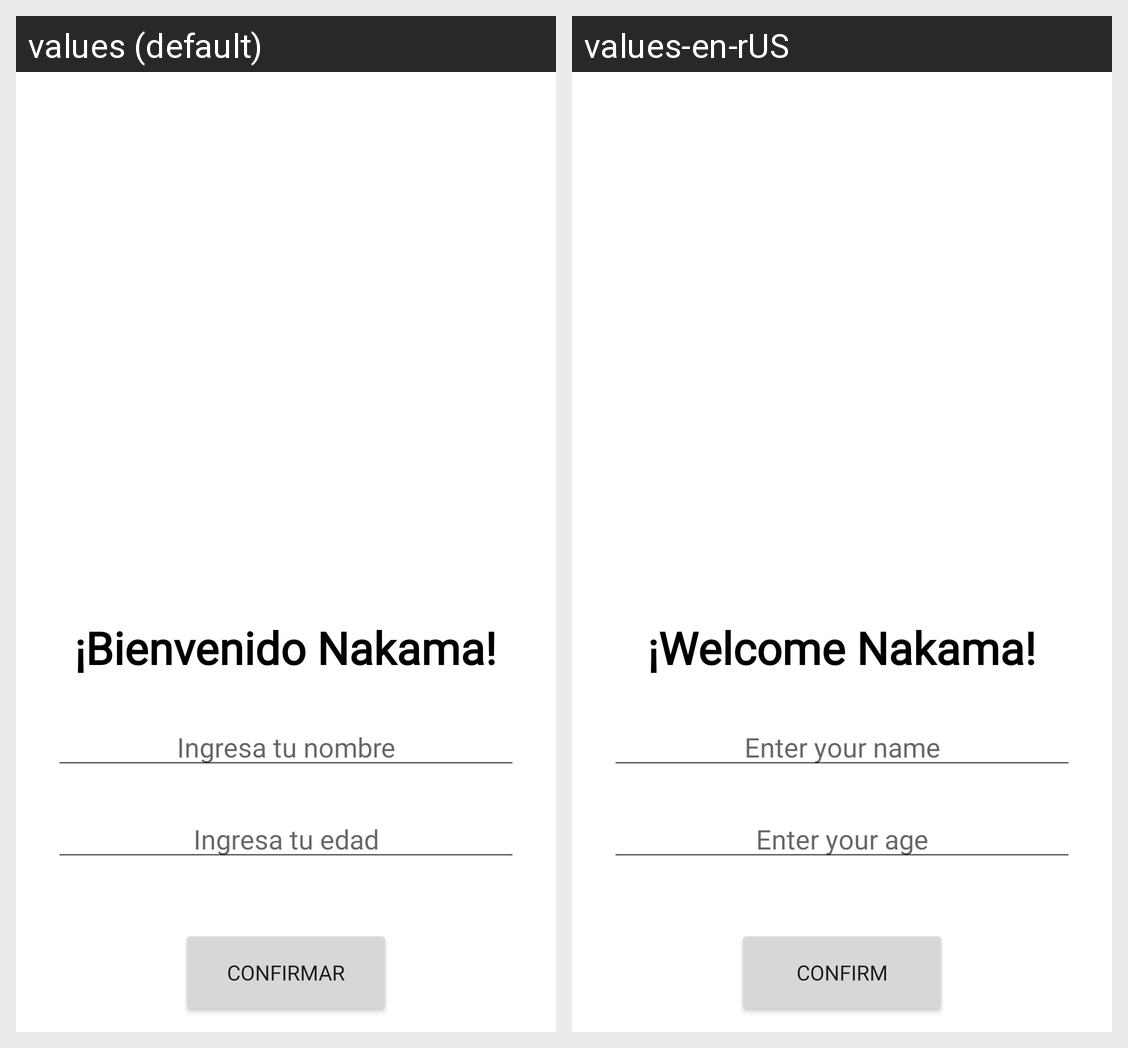

This grid shows one Android layout under two languages. Give, for every string resource on the screen, its name, the default text and each shown locale's text.
Android screen res/layout/activity_main.xml rendered under 2 locales, left to right: values (default), values-en-rUS. Device: Nexus 5 (rendered at 1080×1920; each locale shown at half size, 540×960, under a caption strip naming it); theme Theme.AnimaT.
Strings drawn on this screen, with the default value and each locale's value (text and hints the layout hard-codes, and strings that could not be matched under every locale, appear in the picture but are not listed):

bienvenido_nakama
  values: ¡Bienvenido Nakama!
  values-en-rUS: ¡Welcome Nakama!

ingresa_tu_nombre
  values: Ingresa tu nombre
  values-en-rUS: Enter your name

ingresa_tu_edad
  values: Ingresa tu edad
  values-en-rUS: Enter your age

confirmar
  values: Confirmar
  values-en-rUS: Confirm
